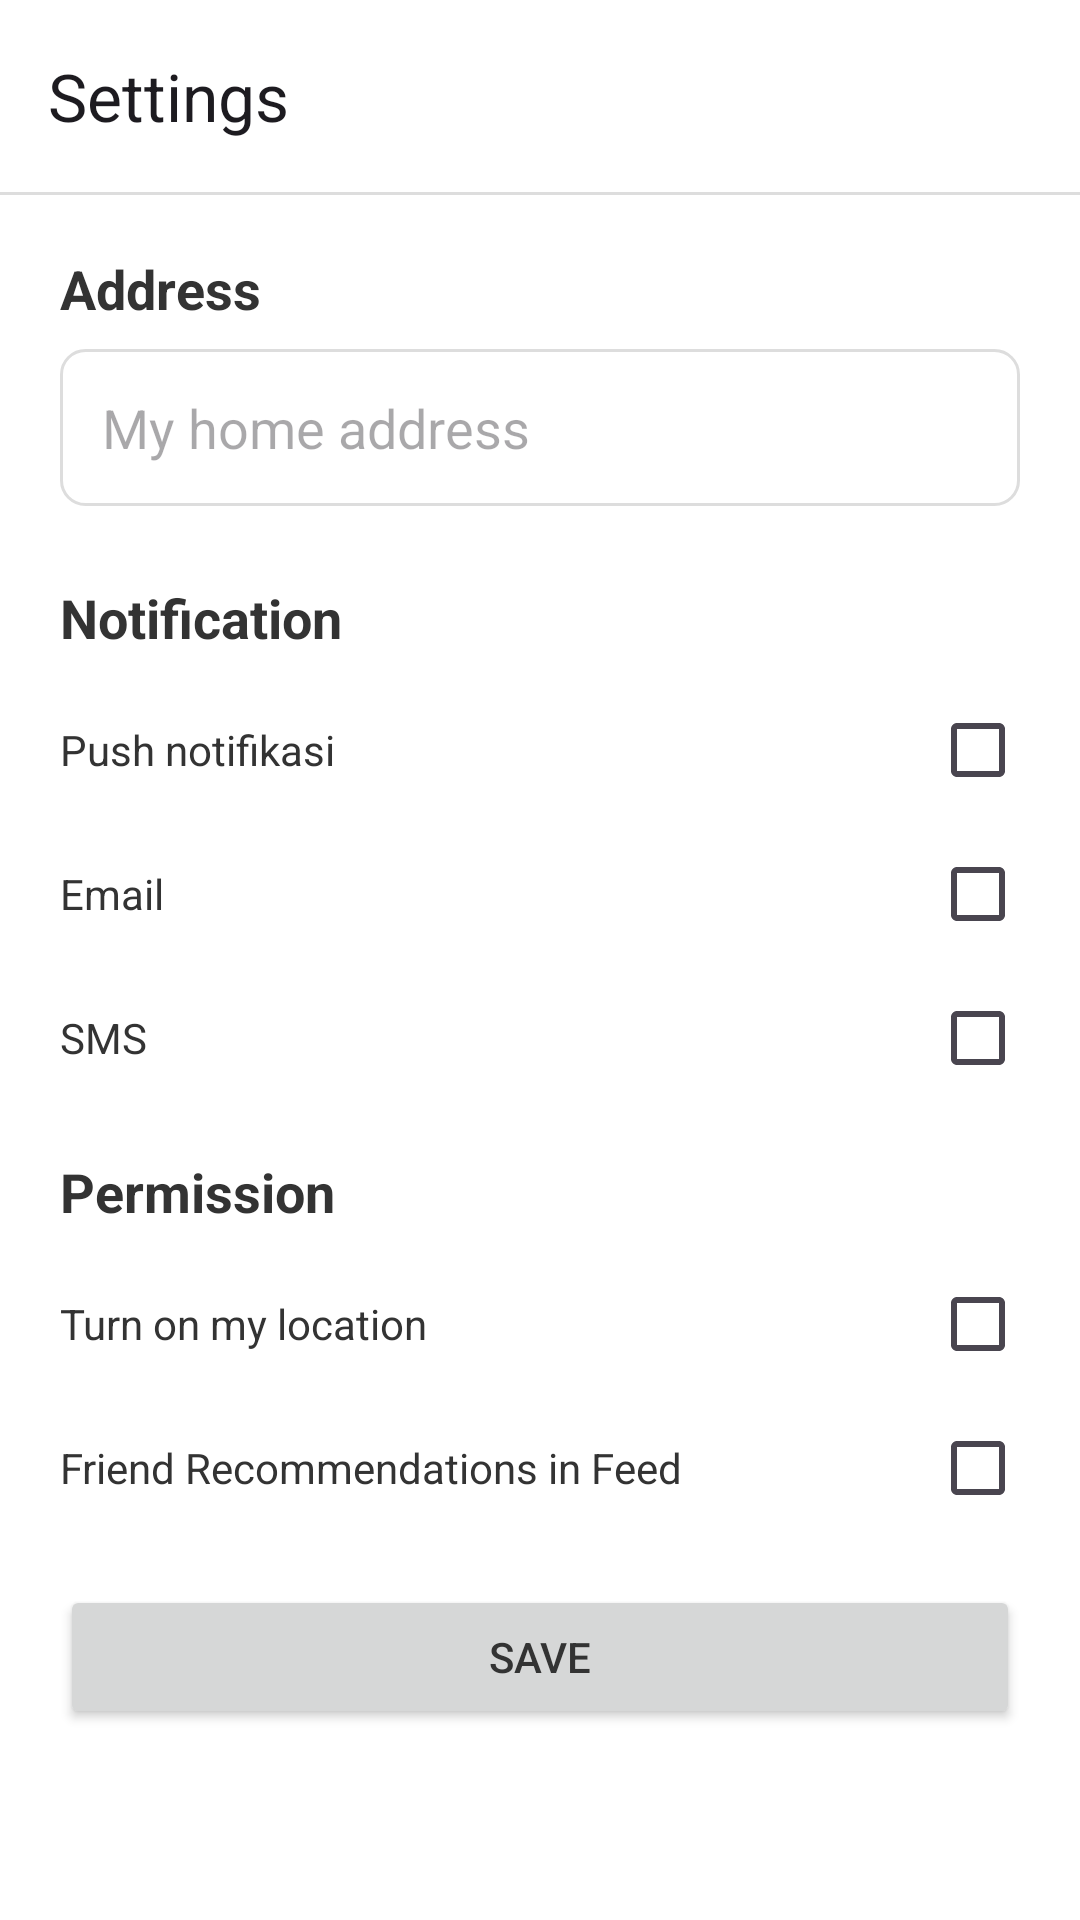

Produce the Android XML layout that renders to this screen, including the resource entries it uses.
<!-- AndroidManifest.xml: application theme Theme.FeastHub -->
<!-- res/layout/activity_settings.xml -->
<?xml version="1.0" encoding="utf-8"?>
<androidx.constraintlayout.widget.ConstraintLayout xmlns:android="http://schemas.android.com/apk/res/android"
    xmlns:app="http://schemas.android.com/apk/res-auto"
    xmlns:tools="http://schemas.android.com/tools"
    android:layout_width="match_parent"
    android:layout_height="match_parent"
    tools:context=".SettingsActivity">

    <androidx.appcompat.widget.Toolbar
        android:id="@+id/toolbar"
        android:layout_width="0dp"
        android:layout_height="wrap_content"
        android:background="@color/white"
        android:elevation="4dp"
        android:minHeight="?attr/actionBarSize"
        android:theme="?attr/actionBarTheme"
        app:layout_constraintEnd_toEndOf="parent"
        app:layout_constraintStart_toStartOf="parent"
        app:layout_constraintTop_toTopOf="parent"
        app:title="Settings" />

    <View
        android:id="@+id/view2"
        android:layout_width="wrap_content"
        android:layout_height="1dp"
        android:background="#ddd"
        app:layout_constraintEnd_toEndOf="parent"
        app:layout_constraintStart_toStartOf="parent"
        app:layout_constraintTop_toBottomOf="@+id/toolbar" />

    <ScrollView
        android:layout_width="0dp"
        android:layout_height="0dp"
        app:layout_constraintBottom_toBottomOf="parent"
        app:layout_constraintEnd_toEndOf="parent"
        app:layout_constraintStart_toStartOf="parent"
        app:layout_constraintTop_toTopOf="@+id/view2"
        app:layout_constraintVertical_bias="0.485">

        <LinearLayout
            android:layout_width="match_parent"
            android:layout_height="wrap_content"
            android:orientation="vertical"
            android:padding="20dp">

            <TextView
                android:id="@+id/tvNameHead"
                android:layout_width="match_parent"
                android:layout_height="wrap_content"
                android:layout_marginBottom="8dp"
                android:text="Address"
                android:textSize="18sp"
                android:textStyle="bold" />

            <EditText
                android:id="@+id/edAddressHome"
                android:layout_width="match_parent"
                android:layout_height="wrap_content"
                android:background="@drawable/input_border_radius"
                android:ems="10"
                android:hint="My home address"
                android:inputType="text"
                android:padding="14dp" />

            <TextView
                android:id="@+id/textView12"
                android:layout_width="match_parent"
                android:layout_height="wrap_content"
                android:layout_marginTop="25dp"
                android:text="Notification"
                android:textSize="18sp"
                android:textStyle="bold" />

            <LinearLayout
                android:layout_width="match_parent"
                android:layout_height="wrap_content"
                android:layout_gravity="center_vertical"
                android:layout_marginTop="8dp">

                <TextView
                    android:id="@+id/textView13"
                    android:layout_width="wrap_content"
                    android:layout_height="wrap_content"
                    android:layout_weight="1"
                    android:text="Push notifikasi" />

                <CheckBox
                    android:id="@+id/checkBoxPushNotif"
                    android:layout_width="30dp"
                    android:layout_height="wrap_content" />
            </LinearLayout>

            <LinearLayout
                android:layout_width="match_parent"
                android:layout_height="wrap_content"
                android:orientation="horizontal">

                <TextView
                    android:id="@+id/textView14"
                    android:layout_width="wrap_content"
                    android:layout_height="wrap_content"
                    android:layout_weight="1"
                    android:text="Email" />

                <CheckBox
                    android:id="@+id/checkBoxEmail"
                    android:layout_width="30dp"
                    android:layout_height="wrap_content" />
            </LinearLayout>

            <LinearLayout
                android:layout_width="match_parent"
                android:layout_height="wrap_content"
                android:orientation="horizontal">

                <TextView
                    android:id="@+id/textView15"
                    android:layout_width="wrap_content"
                    android:layout_height="wrap_content"
                    android:layout_weight="1"
                    android:text="SMS" />

                <CheckBox
                    android:id="@+id/checkBoxSms"
                    android:layout_width="30dp"
                    android:layout_height="wrap_content" />
            </LinearLayout>

            <TextView
                android:id="@+id/textView16"
                android:layout_width="match_parent"
                android:layout_height="wrap_content"
                android:layout_marginTop="15dp"
                android:text="Permission"
                android:textSize="18sp"
                android:textStyle="bold" />

            <LinearLayout
                android:layout_width="match_parent"
                android:layout_height="match_parent"
                android:layout_marginTop="8dp"
                android:orientation="horizontal">

                <TextView
                    android:id="@+id/textView17"
                    android:layout_width="wrap_content"
                    android:layout_height="wrap_content"
                    android:layout_weight="1"
                    android:text="Turn on my location" />

                <CheckBox
                    android:id="@+id/checkBoxLocation"
                    android:layout_width="30dp"
                    android:layout_height="wrap_content" />
            </LinearLayout>

            <LinearLayout
                android:layout_width="match_parent"
                android:layout_height="wrap_content">

                <TextView
                    android:id="@+id/textView18"
                    android:layout_width="wrap_content"
                    android:layout_height="wrap_content"
                    android:layout_weight="1"
                    android:text="Friend Recommendations in Feed" />

                <CheckBox
                    android:id="@+id/checkBoxRecom"
                    android:layout_width="30dp"
                    android:layout_height="wrap_content" />

            </LinearLayout>

            <Button
                android:id="@+id/btnSubmit"
                android:layout_width="match_parent"
                android:layout_height="wrap_content"
                android:layout_marginTop="15dp"
                android:padding="12dp"
                android:text="Save" />


        </LinearLayout>
    </ScrollView>

</androidx.constraintlayout.widget.ConstraintLayout>
<!-- resources referenced by this layout -->
<resources>
  <color name="white">#FFFFFF</color>
  <!-- drawable input_border_radius (drawable) -->
  <selector xmlns:android="http://schemas.android.com/apk/res/android">
  
      <item android:state_focused="true" android:state_enabled="true">
          <shape>
              <solid android:color="#ffffff" />
              <stroke android:width="1dp" android:color="@color/primaryColor" />
              <corners android:radius="8dp" />
          </shape>
      </item>
  
      <item>
          <shape>
              <solid android:color="#ffffff" />
              <stroke android:width="1dp" android:color="#dddddd" />
              <corners android:radius="8dp" />
          </shape>
      </item>
  </selector>
  <style name="Theme.FeastHub" parent="Base.Theme.FeastHub" />
  <color name="primaryColor">#FF9813</color>
  <style name="Base.Theme.FeastHub" parent="Theme.Material3.Light.NoActionBar">
          
          
  
          <item name="colorPrimary">@color/primaryColor</item>
          <item name="colorAccent">@color/accentColor</item>
  
          <item name="android:textColor">@color/black</item>
          <item name="android:statusBarColor">@color/white</item>
          <item name="android:windowLightStatusBar">true</item>
          <item name="android:windowBackground">@color/white</item>
      </style>
  <color name="accentColor">#FF9813</color>
  <color name="black">#333333</color>
</resources>
